Run: headless pygame with SDL's dummy video driver; simulated clock (each Clock.tick advances the game by its frame time, no real sleeping); random seed 0; keys injected as events and as key.get_pressed() state; mouse plan: one left click at the window centre at the start of phase 2, then a move to the lower-right quarter at the start of phase 3.
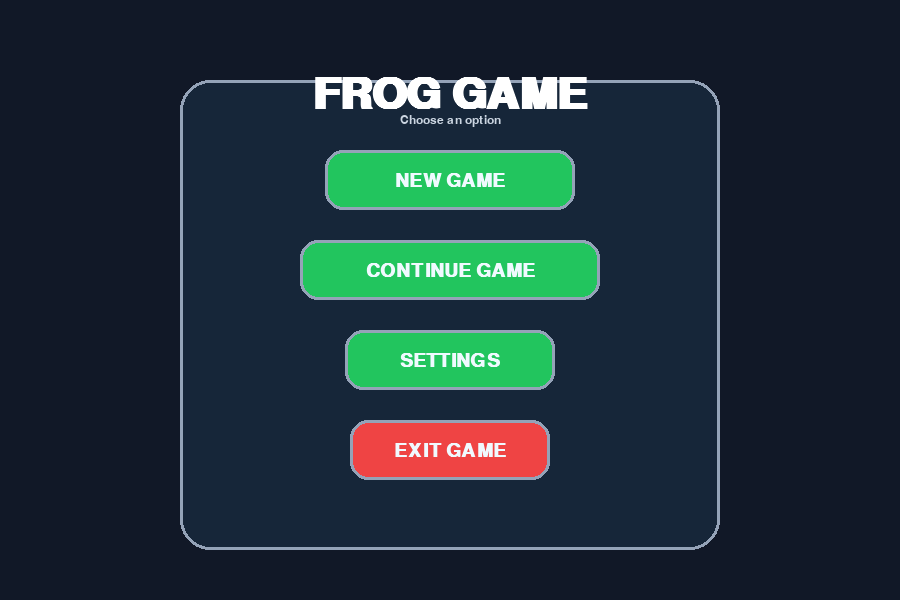
Frame 1 of 4 · flips 1–60 · no input
Frame 2 of 4 · flips 61–180 · clicked the window centre · tapped SPACE, RETURN · held RIGHT (→), D · screen unchanged from frame 1, image omitted
Frame 3 of 4 · flips 181–300 · moved the mouse to the lower-right quarter · held DOWN (↓), S · screen unchanged from frame 2, image omitted
Frame 4 of 4 · flips 301–420 · held LEFT (←), A, UP (↑), W · screen unchanged from frame 3, image omitted

The pygame program that drew these frames:

import sys
import pygame


WIDTH, HEIGHT = 900, 600
BG_COLOR = (17, 24, 39)
PANEL_COLOR = (22, 38, 57)
BUTTON_COLOR = (34, 197, 94)
BUTTON_HOVER = (22, 163, 74)
BUTTON_TEXT = (240, 250, 255)
OUTLINE = (148, 163, 184)
TITLE_COLOR = (255, 255, 255)

pygame.init()
pygame.font.init()


# Menu system for the Frog Game
class Button:
    def __init__(self, text, x, y, width, height, action, color=BUTTON_COLOR,
                 hover_color=BUTTON_HOVER, text_color=BUTTON_TEXT):
        self.text = text
        self.action = action
        self.rect = pygame.Rect(x, y, width, height)
        self.color = color
        self.hover_color = hover_color
        self.text_color = text_color
        self.hovered = False
    # Draw the button on the screen
    def draw(self, screen, mouse_pos):
        self.hovered = self.rect.collidepoint(mouse_pos)
        color = self.hover_color if self.hovered else self.color
        pygame.draw.rect(screen, color, self.rect, border_radius=18)
        pygame.draw.rect(screen, OUTLINE, self.rect, 3, border_radius=18)

        font = pygame.font.SysFont("arial", 28, bold=True)
        label = font.render(self.text, True, self.text_color)
        label_rect = label.get_rect(center=self.rect.center)
        screen.blit(label, label_rect)
    # Check if the button is clicked
    def is_clicked(self, event):
        return (
            event.type == pygame.MOUSEBUTTONDOWN
            and event.button == 1
            and self.rect.collidepoint(event.pos)
        )

# Main menu class for the Frog Game
class MainMenu:
    def __init__(self):
        self.title_font = pygame.font.SysFont("arial", 64, bold=True)
        self.sub_font = pygame.font.SysFont("arial", 18)
        self.buttons = [
            Button("NEW GAME", 325, 150, 250, 60, "new_game"),
            Button("CONTINUE GAME", 300, 240, 300, 60, "continue_game"),
            Button("SETTINGS", 345, 330, 210, 60, "settings"),
            Button("EXIT GAME", 350, 420, 200, 60, "exit_game", color=(239, 68, 68), hover_color=(220, 38, 38)),
        ]

    # Draw the main menu on the screen
    def draw(self, screen, mouse_pos):
        screen.fill(BG_COLOR)

        panel = pygame.Rect(180, 80, 540, 470)
        pygame.draw.rect(screen, PANEL_COLOR, panel, border_radius=30)
        pygame.draw.rect(screen, OUTLINE, panel, 3, border_radius=30)

        title = self.title_font.render("FROG GAME", True, TITLE_COLOR)
        title_rect = title.get_rect(center=(WIDTH // 2, 95))
        screen.blit(title, title_rect)

        subtitle = self.sub_font.render("Choose an option", True, (203, 213, 225))
        subtitle_rect = subtitle.get_rect(center=(WIDTH // 2, 120))
        screen.blit(subtitle, subtitle_rect)

        for button in self.buttons:
            button.draw(screen, mouse_pos)

    def handle_event(self, event):
        for button in self.buttons:
            if button.is_clicked(event):
                return button.action
        return None


# Functions for handling menu actions
def new_game():
    print("Starting a new game...")
    return "new_game"


def continue_game():
    print("Continuing saved game...")
    return "continue_game"


def open_settings():
    print("Opening settings...")
    return "settings"


def exit_game():
    print("Exiting game...")
    return "exit_game"


def run_main_menu(screen):
    menu = MainMenu()
    clock = pygame.time.Clock()

    while True:
        mouse_pos = pygame.mouse.get_pos()

        for event in pygame.event.get():
            if event.type == pygame.QUIT:
                return "exit_game"

            action = menu.handle_event(event)
            if action == "new_game":
                new_game()
                return "new_game"
            elif action == "continue_game":
                continue_game()
                return "continue_game"
            elif action == "settings":
                open_settings()
                return "settings"
            elif action == "exit_game":
                exit_game()
                return "exit_game"

        menu.draw(screen, mouse_pos)
        pygame.display.flip()
        clock.tick(60)


# Main function to run the menu
def main():
    pygame.display.init()
    screen = pygame.display.set_mode((WIDTH, HEIGHT))
    pygame.display.set_caption("Frog Game Menu")

    action = run_main_menu(screen)
    if action == "exit_game":
        pygame.quit()
        sys.exit()


if __name__ == "__main__":
    main()
